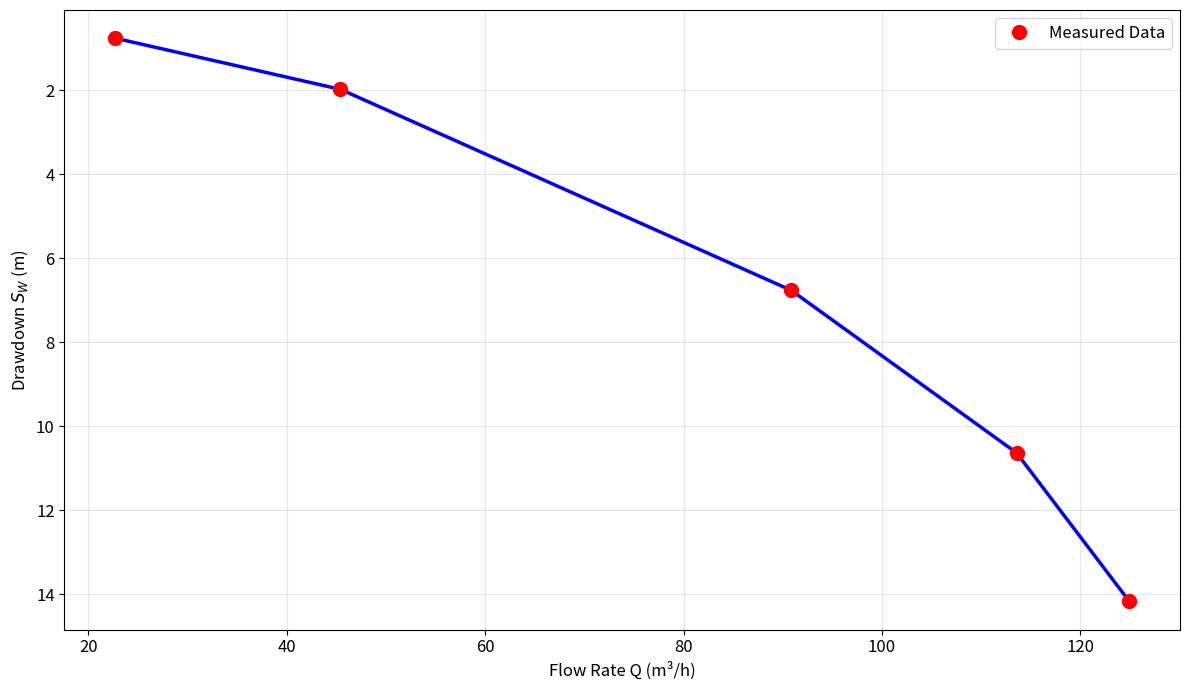

This figure's Python source:
import numpy as np
import matplotlib.pyplot as plt

# -----------------------------
# Datos medidos
# -----------------------------
Q_LIST = np.array([22.713, 45.425, 90.850, 113.562, 124.919])  # Caudales en m³/h
S_LIST = np.array([0.762, 1.981, 6.767, 10.638, 14.173])         # Abatimientos en m

# -----------------------------
# Graficar datos con línea azul y marcadores rojos
# -----------------------------
plt.figure(figsize=(12, 7))

# Línea azul
plt.plot(Q_LIST, S_LIST, '-', color='blue', linewidth=2.5, zorder=4)

# Marcadores rojos
plt.plot(Q_LIST, S_LIST, 'ro', markersize=10, label='Measured Data', zorder=5)

# Configuración de ejes y estilo
plt.xlabel("Flow Rate Q (m³/h)", fontsize=12)
plt.ylabel("Drawdown $S_W$ (m)", fontsize=12)
plt.tick_params(axis='both', which='both', labelsize=12)
plt.legend(fontsize=12)
plt.grid(True, alpha=0.3)
plt.gca().invert_yaxis()
plt.tight_layout()
plt.show()
